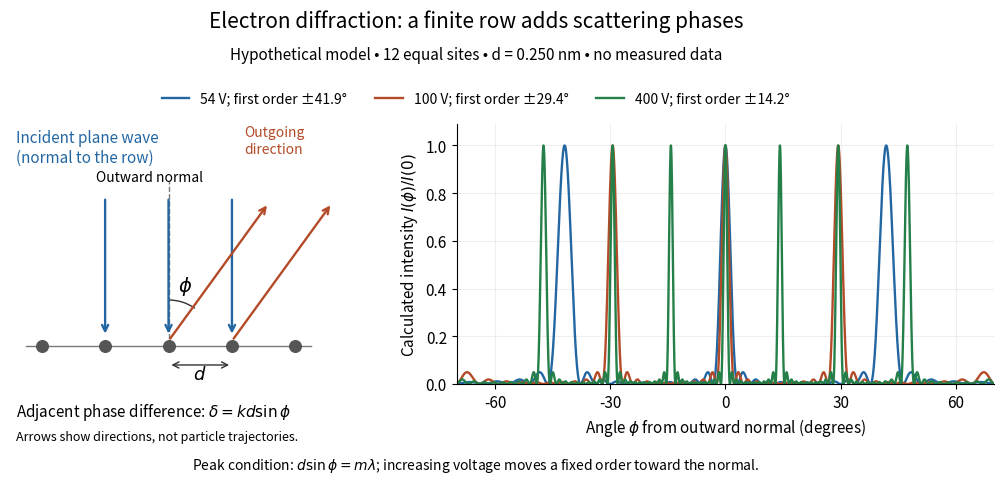

Reproduce this figure in Python. (Note: this script raises an exception after producing the figure.)
"""Ideal finite-row diffraction; Python 3.14, matplotlib 3.10.7, numpy 2.3.5.

Run from _media. Hypothetical row, not a fit or experimental dataset.
The direct complex sum avoids removable singularities of the sine quotient.
"""
from pathlib import Path

import matplotlib.pyplot as plt
from matplotlib.patches import Arc
import numpy as np

H = 6.62607015e-34
E_CHARGE = 1.602176634e-19
E_MASS = 9.1093837139e-31
N_SITES = 12
ROW_SPACING = 0.250e-9


def model_intensity(phi, wavelength, n_sites=N_SITES, spacing=ROW_SPACING):
    """Intensity relative to its normal-direction value, phi in radians."""
    delta = 2 * np.pi * spacing * np.sin(np.asarray(phi)) / wavelength
    phase = np.asarray(delta)[..., None] * np.arange(n_sites)
    return np.abs(np.exp(1j * phase).sum(axis=-1) / n_sites) ** 2


def main():
    plt.rcParams.update({"font.size": 11, "figure.facecolor": "white",
                         "axes.facecolor": "white", "savefig.facecolor": "white",
                         "axes.spines.top": False, "axes.spines.right": False})
    fig, (geometry, intensity) = plt.subplots(1, 2, figsize=(10.8, 5),
                                             gridspec_kw={"width_ratios": [1, 1.35]})
    fig.subplots_adjust(left=0.04, right=0.98, bottom=0.21, top=0.73, wspace=0.17)
    fig.suptitle("Electron diffraction: a finite row adds scattering phases", y=0.96, fontsize=15)
    fig.text(0.5, 0.86, "Hypothetical model • 12 equal sites • d = 0.250 nm • no measured data", ha="center")

    geometry.set(xlim=(-2.5, 2.8), ylim=(-0.6, 3.5), aspect="equal")
    geometry.axis("off")
    geometry.plot([-2.25, 2.25], [0, 0], color="#777777", lw=1)
    geometry.scatter(np.arange(-2, 3), np.zeros(5), color="#555555", s=70, zorder=5)
    for x in [-1, 0, 1]:
        geometry.annotate("", (x, 0.15), (x, 2.35),
                          arrowprops={"arrowstyle": "->", "color": "#2367a2", "lw": 1.7})
    geometry.text(-2.4, 2.9, "Incident plane wave\n(normal to the row)", color="#2367a2")
    phi = np.deg2rad(35)
    direction = np.array([np.sin(phi), np.cos(phi)])
    for x in [0, 1]:
        end = np.array([x, 0]) + 2.75 * direction
        geometry.annotate("", end, (x, 0.08),
                          arrowprops={"arrowstyle": "->", "color": "#b44b28", "lw": 1.7})
    geometry.plot([0, 0], [0, 2.6], "--", color="#777777", lw=1)
    geometry.add_patch(Arc((0, 0), 1.45, 1.45, theta1=55, theta2=90, color="#333333"))
    geometry.text(0.15, 0.87, r"$\phi$", fontsize=14)
    geometry.text(-0.3, 2.6, "Outward normal", fontsize=10, ha="center")
    geometry.text(1.2, 3.05, "Outgoing\ndirection", color="#b44b28", fontsize=10)
    geometry.annotate("", (1, -0.30), (0, -0.30), arrowprops={"arrowstyle": "<->", "color": "#333333"})
    geometry.text(0.5, -0.52, r"$d$", ha="center", fontsize=13)
    geometry.text(-2.4, -1.1, r"Adjacent phase difference: $\delta=kd\sin\phi$", fontsize=11)
    geometry.text(-2.4, -1.48, "Arrows show directions, not particle trajectories.", fontsize=9)

    angles = np.linspace(-70, 70, 5001)
    for voltage, color in [(54, "#2367a2"), (100, "#b44b28"), (400, "#248048")]:
        wavelength = H / np.sqrt(2 * E_MASS * E_CHARGE * voltage)
        first = np.rad2deg(np.arcsin(wavelength / ROW_SPACING))
        intensity.plot(angles, model_intensity(np.deg2rad(angles), wavelength),
                       color=color, lw=1.7, label=f"{voltage} V; first order ±{first:.1f}°")
    intensity.set(xlabel=r"Angle $\phi$ from outward normal (degrees)",
                  ylabel=r"Calculated intensity $I(\phi)/I(0)$", xlim=(-70, 70), ylim=(0, 1.09))
    intensity.set_xticks([-60, -30, 0, 30, 60])
    intensity.grid(alpha=0.2)
    handles, labels = intensity.get_legend_handles_labels()
    fig.legend(handles, labels, loc="upper center", bbox_to_anchor=(0.5, 0.82),
               ncol=3, fontsize=10, frameon=False)
    fig.text(0.5, 0.04, r"Peak condition: $d\sin\phi=m\lambda$; increasing voltage moves a fixed order toward the normal.",
             fontsize=10, ha="center")
    fig.savefig(Path.cwd() / Path(__file__).with_suffix(".png").name, dpi=120, transparent=False)
    plt.close(fig)


if __name__ == "__main__":
    main()
